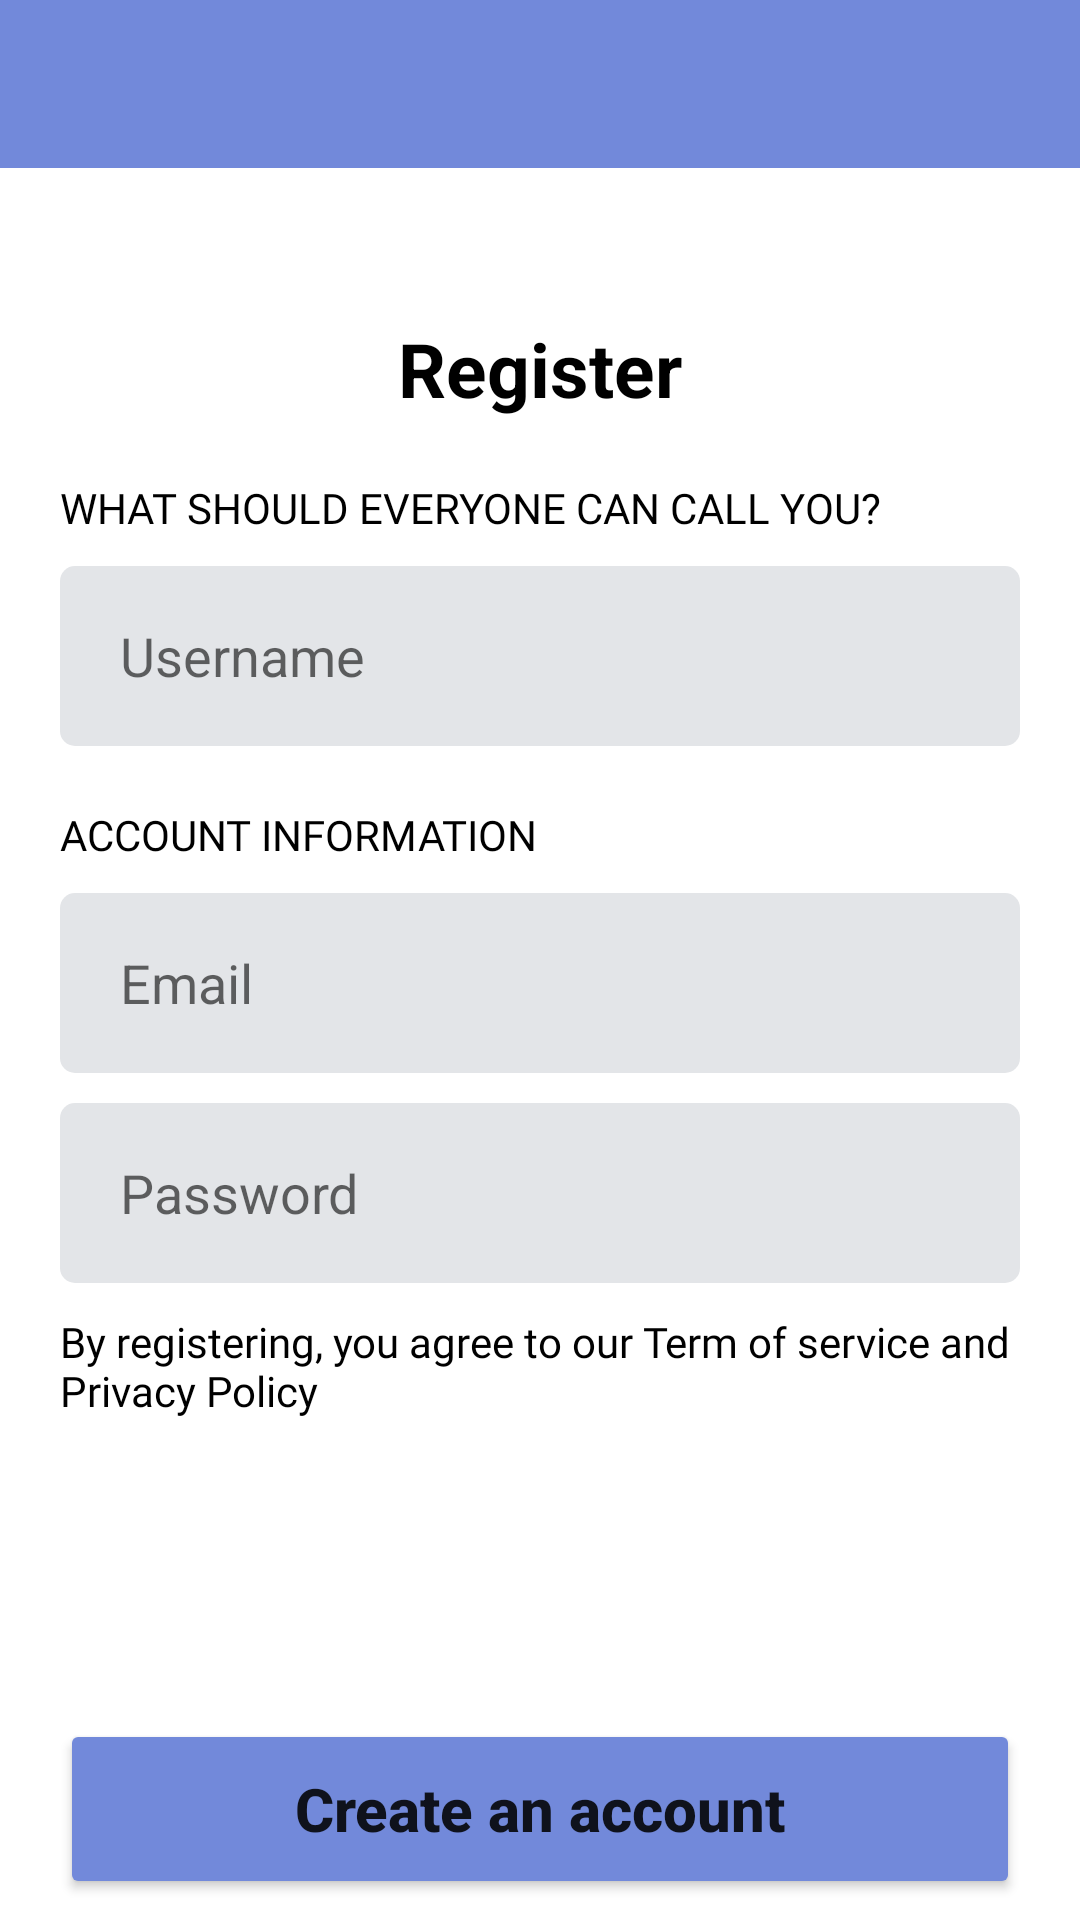

Produce the Android XML layout that renders to this screen, including the resource entries it uses.
<!-- AndroidManifest.xml: application theme Theme.AppChat -->
<!-- res/layout/activity_register.xml -->
<?xml version="1.0" encoding="utf-8"?>
<LinearLayout xmlns:android="http://schemas.android.com/apk/res/android"
    xmlns:tools="http://schemas.android.com/tools"
    android:layout_width="match_parent"
    android:layout_height="match_parent"
    android:orientation="vertical"
    tools:context=".RegisterActivity">

    <include
        layout="@layout/app_bar_layout"
        android:id="@+id/register_toolbar"/>

    <TextView
        android:layout_width="wrap_content"
        android:layout_height="wrap_content"
        android:layout_gravity="center"
        android:layout_marginTop="50dp"
        android:text="@string/register"
        android:textColor="@color/black"
        android:textSize="25sp"
        android:textStyle="bold" />

    <TextView
        android:layout_width="wrap_content"
        android:layout_height="wrap_content"
        android:layout_marginStart="20dp"
        android:layout_marginTop="20dp"
        android:fontFamily="@font/open_sans_bold"
        android:text="@string/question"
        android:textAllCaps="true"
        android:textColor="@color/black" />

    <EditText
        android:id="@+id/edt_username"
        android:layout_width="match_parent"
        android:layout_height="60dp"
        android:layout_marginStart="20dp"
        android:layout_marginTop="10dp"
        android:layout_marginEnd="20dp"
        android:autofillHints="@string/username"
        android:background="@drawable/edit_text_background"
        android:hint="@string/username"
        android:inputType="textPersonName"
        android:paddingStart="20dp"
        android:paddingEnd="20dp" />

    <TextView
        android:layout_width="wrap_content"
        android:layout_height="wrap_content"
        android:layout_marginStart="20dp"
        android:layout_marginTop="20dp"
        android:fontFamily="@font/open_sans_bold"
        android:text="@string/account_information"
        android:textAllCaps="true"
        android:textColor="@color/black" />

    <EditText
        android:id="@+id/edt_emailAddress"
        android:layout_width="match_parent"
        android:layout_height="60dp"
        android:layout_marginStart="20dp"
        android:layout_marginTop="10dp"
        android:layout_marginEnd="20dp"
        android:autofillHints="@string/username"
        android:background="@drawable/edit_text_background"
        android:hint="@string/email"
        android:inputType="textEmailAddress"
        android:paddingStart="20dp"
        android:paddingEnd="20dp" />

    <EditText
        android:id="@+id/edt_password"
        android:layout_width="match_parent"
        android:layout_height="60dp"
        android:layout_marginStart="20dp"
        android:layout_marginTop="10dp"
        android:layout_marginEnd="20dp"
        android:autofillHints="@string/username"
        android:background="@drawable/edit_text_background"
        android:hint="@string/password"
        android:inputType="textPassword"
        android:paddingStart="20dp"
        android:paddingEnd="20dp" />

    <TextView
        android:layout_width="wrap_content"
        android:layout_height="wrap_content"
        android:layout_marginStart="20dp"
        android:layout_marginTop="10dp"
        android:layout_marginEnd="20dp"
        android:fontFamily="@font/open_sans_italic"
        android:text="@string/agree"
        android:textColor="@color/black" />

    <Button
        android:id="@+id/btn_register"
        android:layout_width="match_parent"
        android:layout_height="60dp"
        android:layout_gravity="center"
        android:layout_marginStart="20dp"
        android:layout_marginTop="100dp"
        android:layout_marginEnd="20dp"
        android:backgroundTint="#7289DA"
        android:elevation="3dp"
        android:text="@string/create_an_account"
        android:textAllCaps="false"
        android:textSize="20sp"
        android:textStyle="bold" />

</LinearLayout>
<!-- res/layout/app_bar_layout.xml (included above) -->
<?xml version="1.0" encoding="utf-8"?>
<androidx.appcompat.widget.Toolbar
    android:id="@+id/main_toolbar"
    xmlns:android="http://schemas.android.com/apk/res/android"
    android:layout_width="match_parent"
    android:layout_height="wrap_content"
    android:background="#7289DA">

</androidx.appcompat.widget.Toolbar>
<!-- resources referenced by this layout -->
<resources>
  <color name="black">#FF000000</color>
  <!-- drawable edit_text_background (drawable) -->
  <?xml version="1.0" encoding="utf-8"?>
  <shape xmlns:android="http://schemas.android.com/apk/res/android"
      android:shape="rectangle">
  
      <solid android:color="#E3E5E8"/>
      <corners android:radius="5dp"/>
  </shape>
  <string name="account_information">Account information</string>
  <string name="agree">By registering, you agree to our Term of service and Privacy Policy</string>
  <string name="create_an_account">Create an account</string>
  <string name="email">Email</string>
  <string name="password">Password</string>
  <string name="question">What should everyone can call you?</string>
  <string name="register">Register</string>
  <string name="username">Username</string>
  <style name="Theme.AppChat" parent="Theme.MaterialComponents.DayNight.NoActionBar">
          
          <item name="colorPrimary">@color/main_color</item>
          <item name="colorPrimaryVariant">#7289DA</item>
          <item name="colorOnPrimary">@color/white</item>
          
          <item name="colorSecondary">@color/teal_200</item>
          <item name="colorSecondaryVariant">@color/teal_700</item>
          <item name="colorOnSecondary">@color/black</item>
          
          <item name="android:statusBarColor" tools:targetApi="l">?attr/colorPrimaryVariant</item>
          
      </style>
  <color name="main_color">#7289DA</color>
  <color name="white">#FFF</color>
  <color name="teal_200">#FF03DAC5</color>
  <color name="teal_700">#FF018786</color>
</resources>
